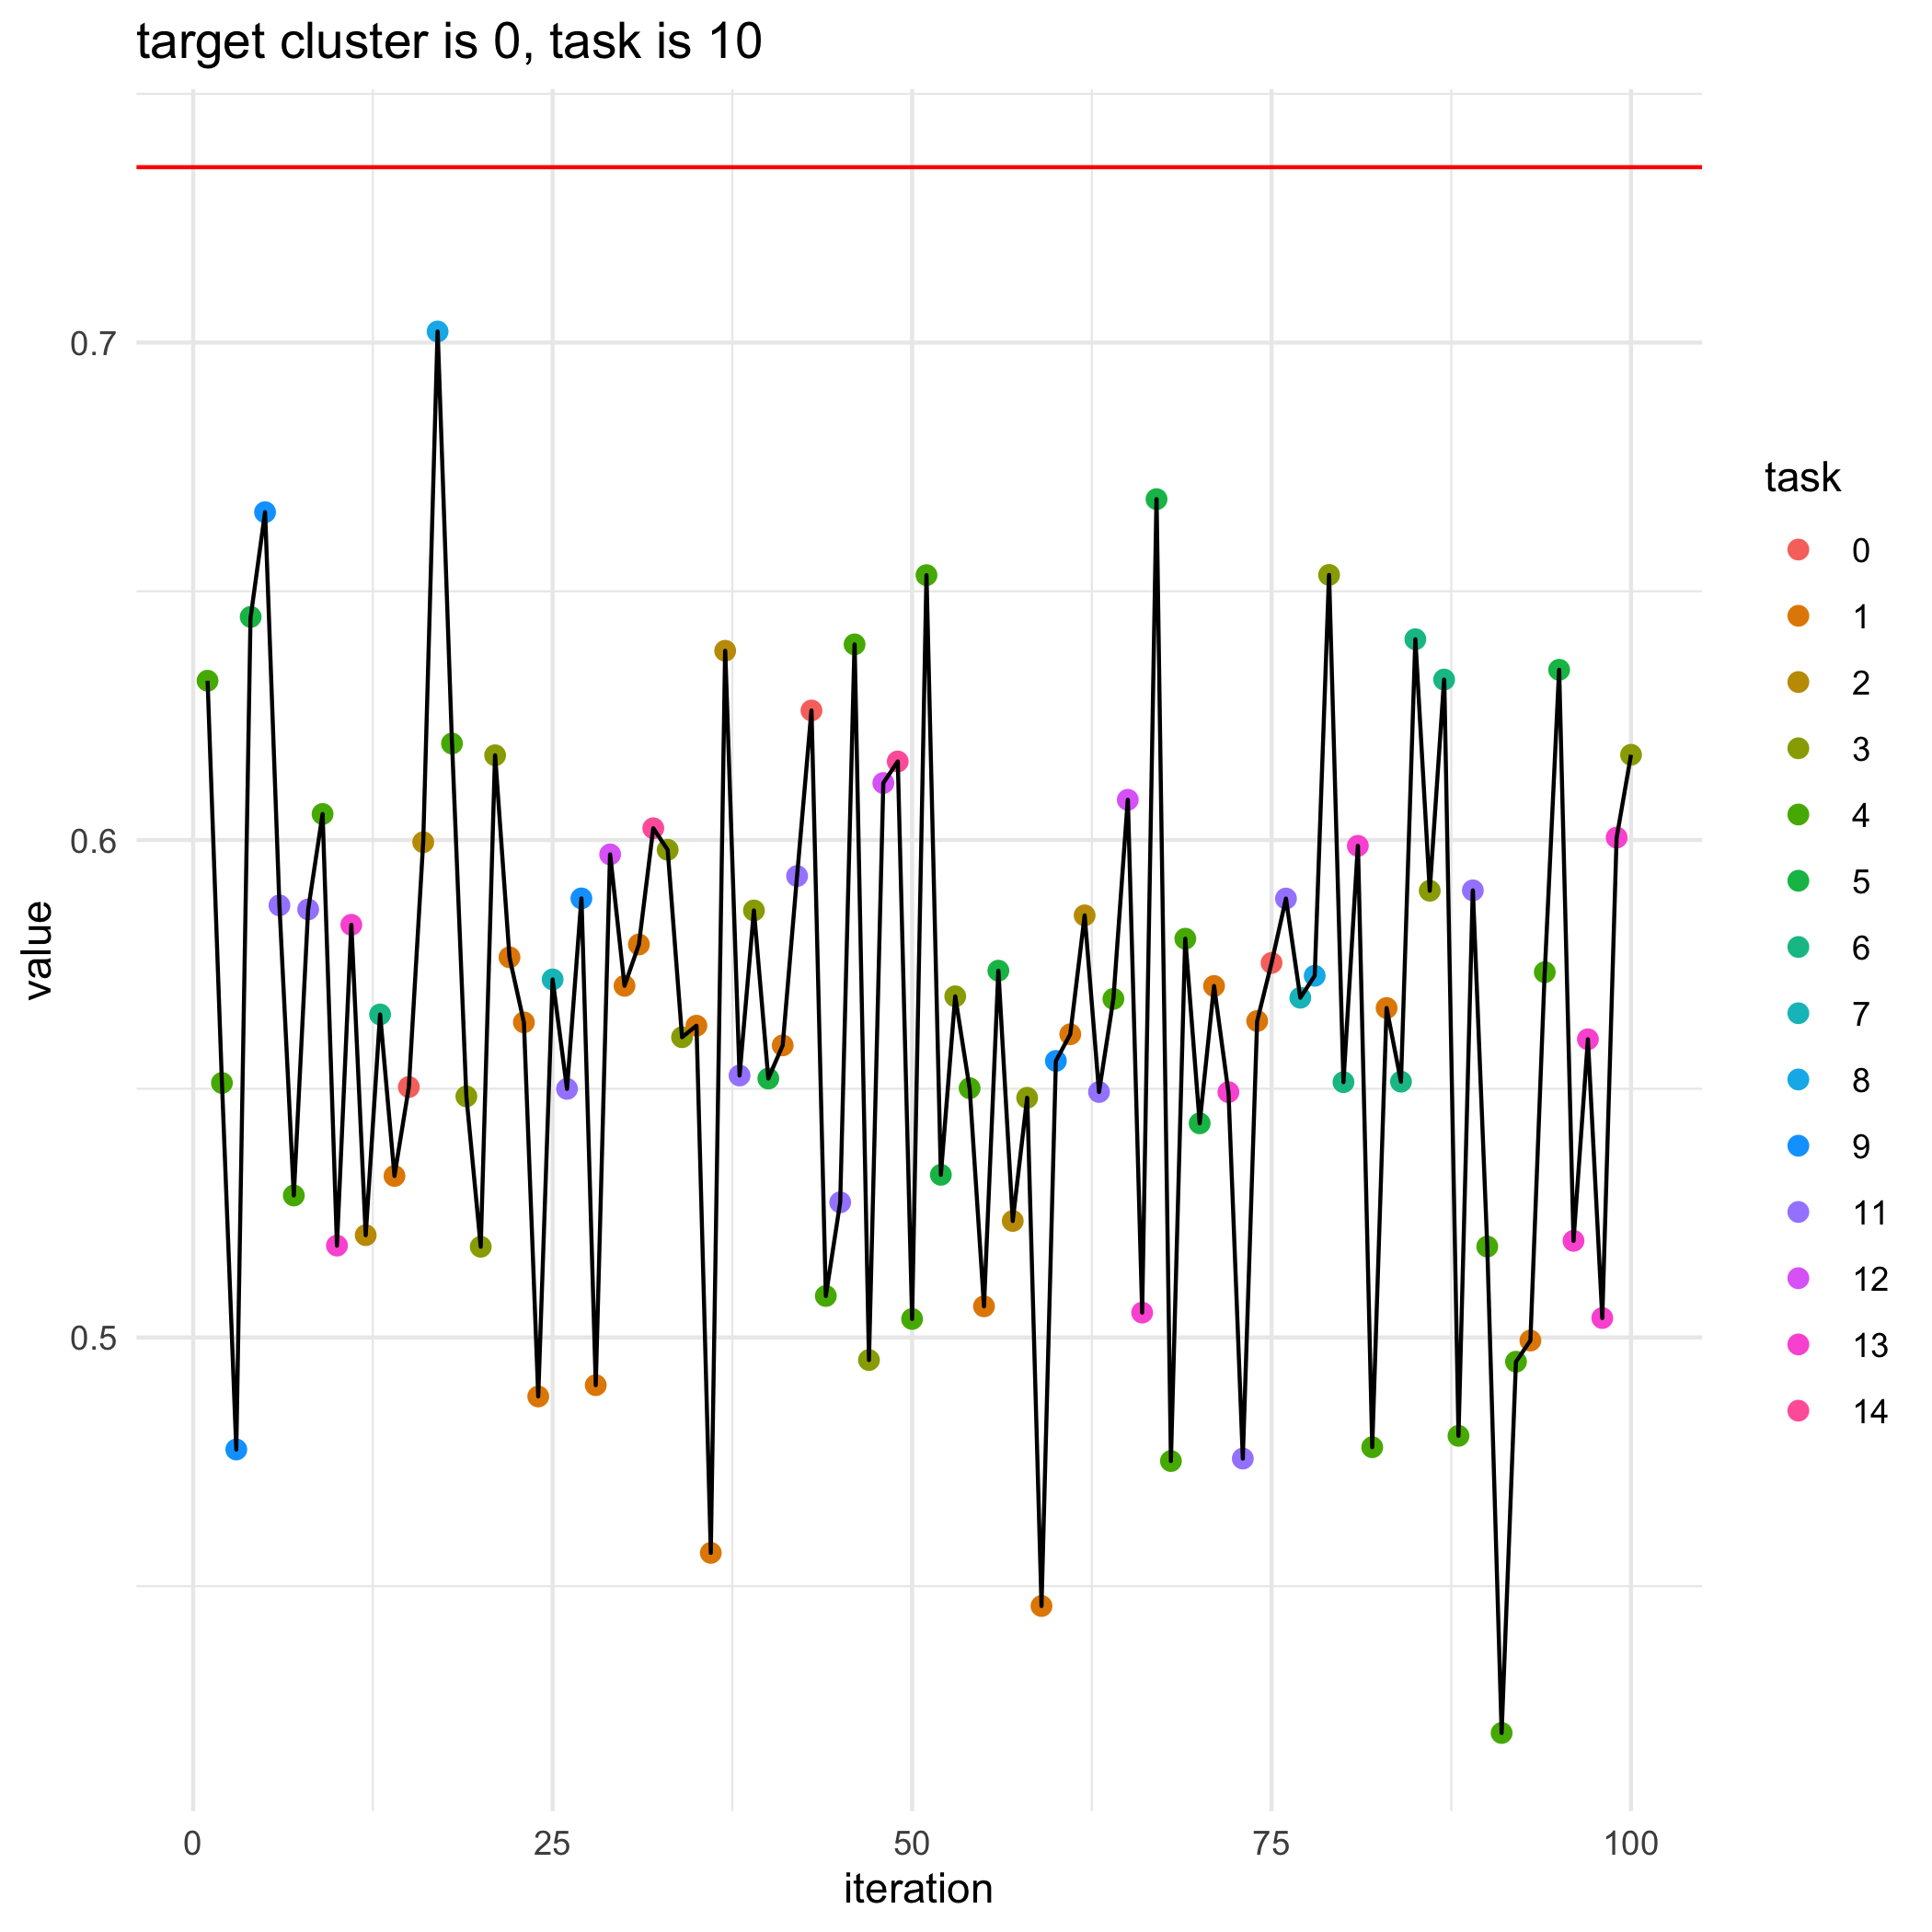

The data file committed next to this chart (first rows):
, losses, bandit_selects
0, 0.7353, 
1, 0.632, 4.0
2, 0.5512, 4.0
3, 0.4775, 9.0
4, 0.6449, 5.0
5, 0.6659, 9.0
6, 0.5869, 11.0
7, 0.5285, 4.0
8, 0.5861, 11.0
9, 0.6052, 4.0
10, 0.5185, 13.0
11, 0.583, 13.0
12, 0.5206, 2.0
13, 0.5649, 6.0
14, 0.5325, 1.0
15, 0.5503, 0.0
16, 0.5996, 2.0
17, 0.7022, 8.0
18, 0.6194, 4.0
19, 0.5485, 3.0
20, 0.5182, 3.0
21, 0.617, 3.0
22, 0.5764, 1.0
23, 0.5633, 1.0
24, 0.4881, 1.0
25, 0.572, 7.0
26, 0.55, 11.0
27, 0.5883, 9.0
28, 0.4904, 1.0
29, 0.5971, 12.0
30, 0.5707, 1.0
31, 0.579, 1.0
32, 0.6024, 14.0
33, 0.598, 3.0
34, 0.5604, 3.0
35, 0.5627, 1.0
36, 0.4567, 1.0
37, 0.638, 2.0
38, 0.5527, 11.0
39, 0.5858, 3.0
40, 0.552, 5.0
41, 0.5587, 1.0
42, 0.5928, 11.0
43, 0.626, 0.0
44, 0.5083, 4.0
45, 0.5272, 11.0
46, 0.6393, 4.0
47, 0.4955, 3.0
48, 0.6115, 12.0
49, 0.6158, 14.0
50, 0.5037, 4.0
51, 0.6532, 4.0
52, 0.5327, 5.0
53, 0.5686, 3.0
54, 0.5501, 4.0
55, 0.5063, 1.0
56, 0.5737, 5.0
57, 0.5234, 2.0
58, 0.5482, 3.0
59, 0.446, 1.0
... 41 more rows
